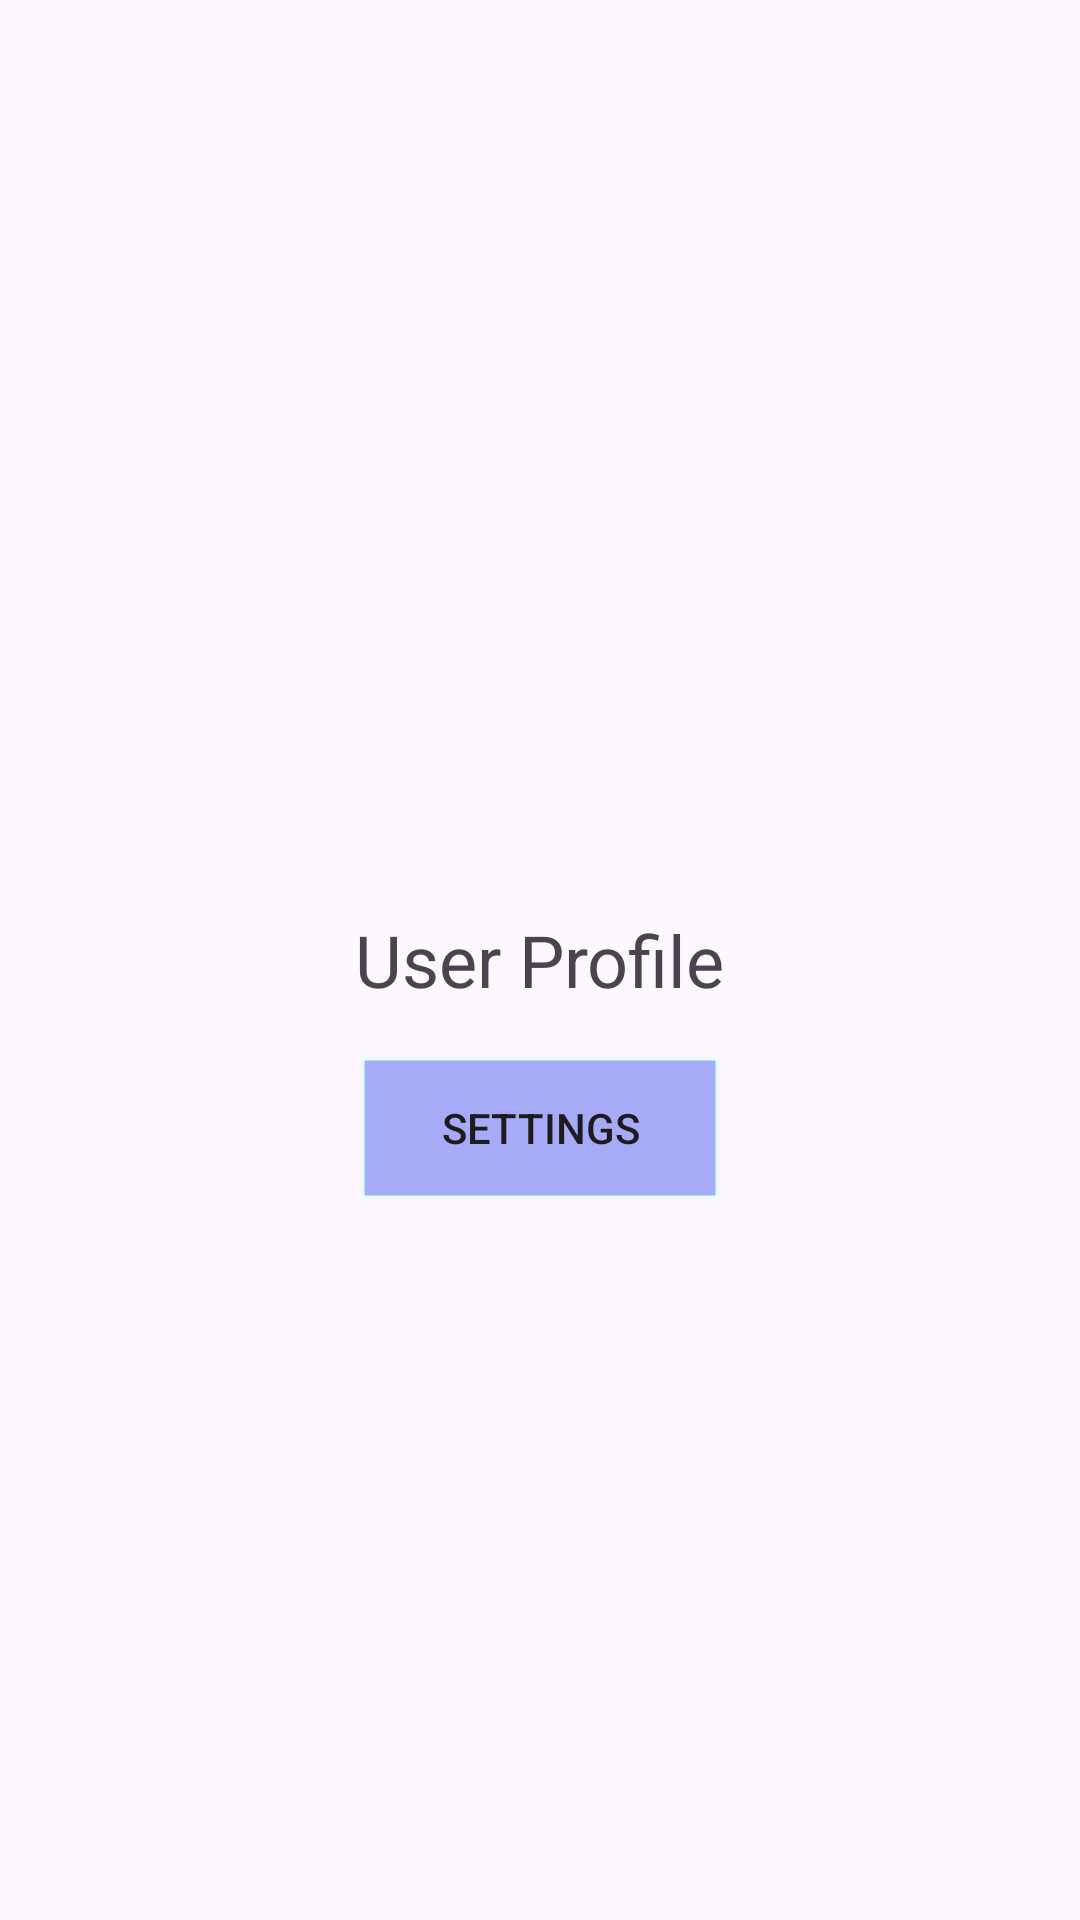

Layout XML and referenced resources for this Android screen:
<!-- AndroidManifest.xml: application theme Theme.First_proctoz -->
<!-- res/layout/activity_profile.xml -->
<?xml version="1.0" encoding="utf-8"?>
<androidx.constraintlayout.widget.ConstraintLayout xmlns:android="http://schemas.android.com/apk/res/android"
    android:layout_width="match_parent"
    android:layout_height="match_parent">
    <RelativeLayout xmlns:android="http://schemas.android.com/apk/res/android"
        xmlns:tools="http://schemas.android.com/tools"
        android:layout_width="match_parent"
        android:layout_height="match_parent"
        tools:context=".ProfileActivity">

        <TextView
            android:id="@+id/profileText"
            android:layout_width="wrap_content"
            android:layout_height="wrap_content"
            android:text="User Profile"
            android:layout_centerInParent="true"
            android:textSize="24sp" />

        <Button
            android:id="@+id/settingsButton"
            android:layout_width="wrap_content"
            android:layout_height="wrap_content"
            android:text="Settings"
            android:layout_below="@id/profileText"
            android:layout_centerHorizontal="true"
            android:layout_marginTop="16dp"
            android:background="@drawable/custom_button"
            android:width="120dp"/>

    </RelativeLayout>

</androidx.constraintlayout.widget.ConstraintLayout>
<!-- resources referenced by this layout -->
<resources>
  <!-- drawable custom_button (drawable) -->
  <?xml version="1.0" encoding="utf-8"?>
  <shape xmlns:android="http://schemas.android.com/apk/res/android">
  
      <solid android:color="#745E"/>
      <stroke android:color="#10FF"
          android:width="3dp"/>
  </shape>
  <style name="Theme.First_proctoz" parent="Base.Theme.First_proctoz" />
  <style name="Base.Theme.First_proctoz" parent="Theme.Material3.DayNight.NoActionBar">
          
          
      </style>
</resources>
